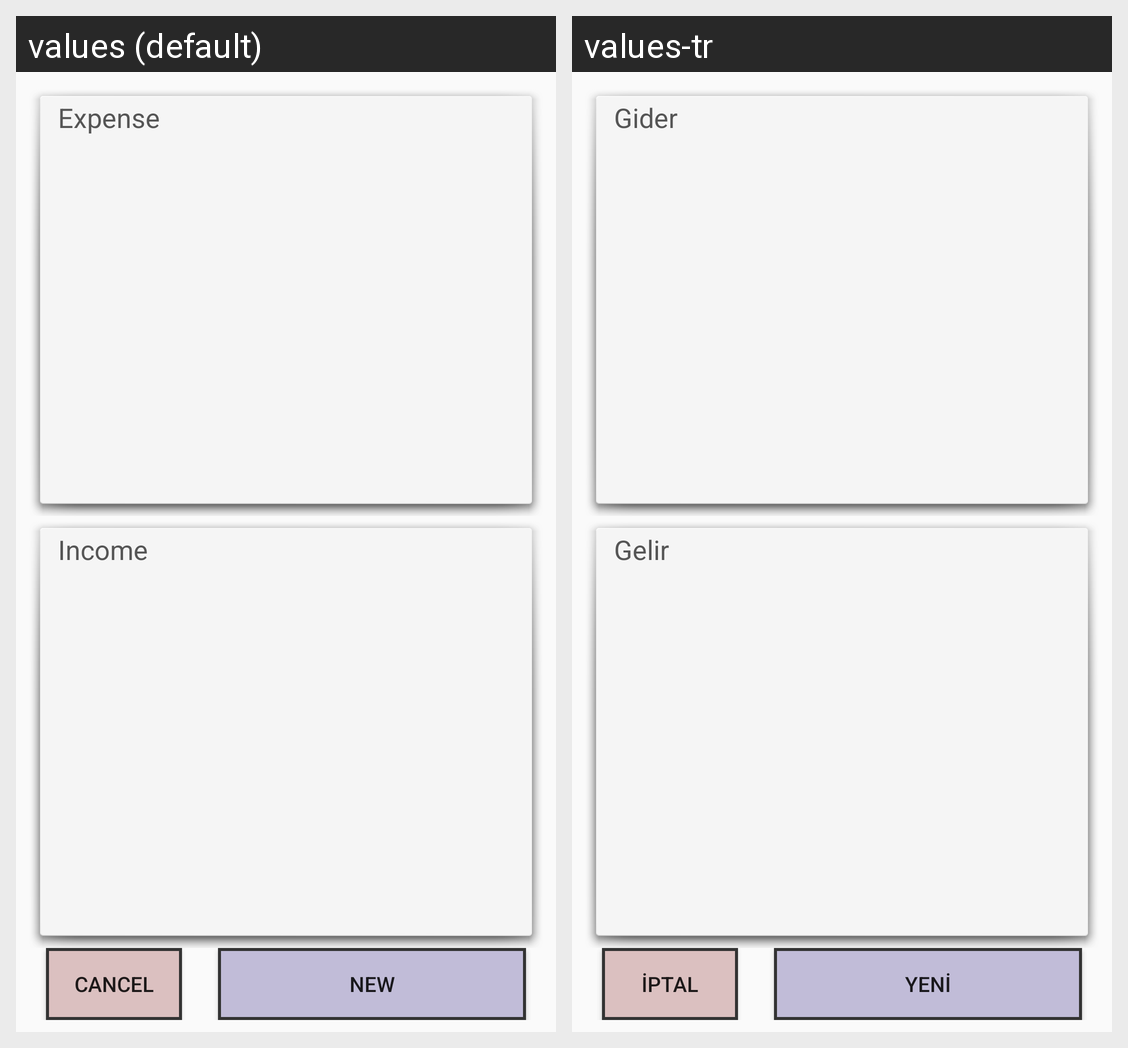

Here is an Android app screen in its default locale and in the app's own translations. Write out the translated-string differences for the strings that appear on this screen.
Android screen res/layout/activity_budgett_category.xml rendered under 2 locales, left to right: values (default), values-tr. Device: Nexus 5 (rendered at 1080×1920; each locale shown at half size, 540×960, under a caption strip naming it); theme AppTheme.
Strings drawn on this screen, with the default value and each locale's value (text and hints the layout hard-codes, and strings that could not be matched under every locale, appear in the picture but are not listed):

Expense
  values: Expense
  values-tr: Gider

Income
  values: Income
  values-tr: Gelir

Cancel
  values: Cancel
  values-tr: İptal

New
  values: New
  values-tr: Yeni
